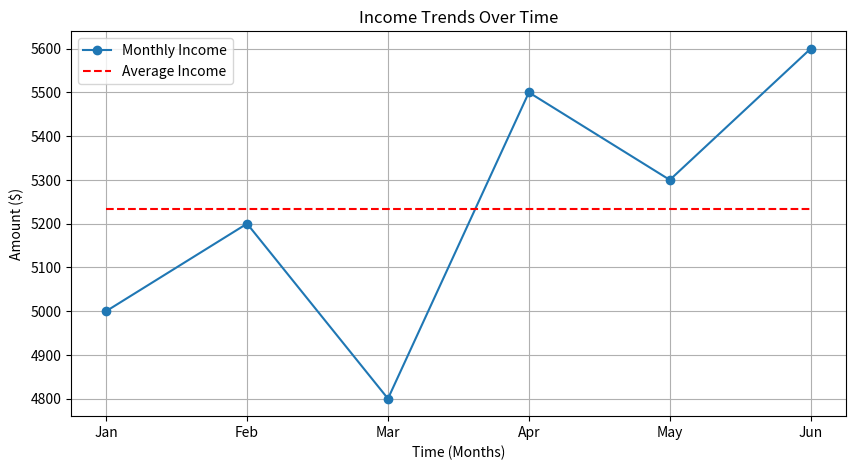

Generate this figure with matplotlib:
import matplotlib as mpl
#linegraph test

import matplotlib.pyplot as plt
import numpy as np

# Sample data: months, incomes, and expenses

months = ['Jan', 'Feb', 'Mar', 'Apr', 'May', 'Jun']

income_data = [5000, 5200, 4800, 5500, 5300, 5600]

expense_data = [3000, 3100, 2900, 3200, 3100, 3400]
#CHANGE LATER TO BE FROM CSV FILE


# 1. Calculate Average Income (Example: a running average or fixed point)
# For this example, we'll plot the actual income vs its overall mean
avg_income_val = np.mean(income_data)
# Create a list of the same average value for each time point to draw a horizontal line
avg_income_line = [avg_income_val] * len(months) 

# 2. Plotting
plt.figure(figsize=(10, 5))
plt.plot(months, income_data, marker='o', label='Monthly Income')
plt.plot(months, avg_income_line, linestyle='--', color='red', label='Average Income')

# 3. Customization
plt.title('Income Trends Over Time')
plt.xlabel('Time (Months)')
plt.ylabel('Amount ($)')
plt.legend()
plt.grid(True)

# 4. Show the plot
#plt.show()
